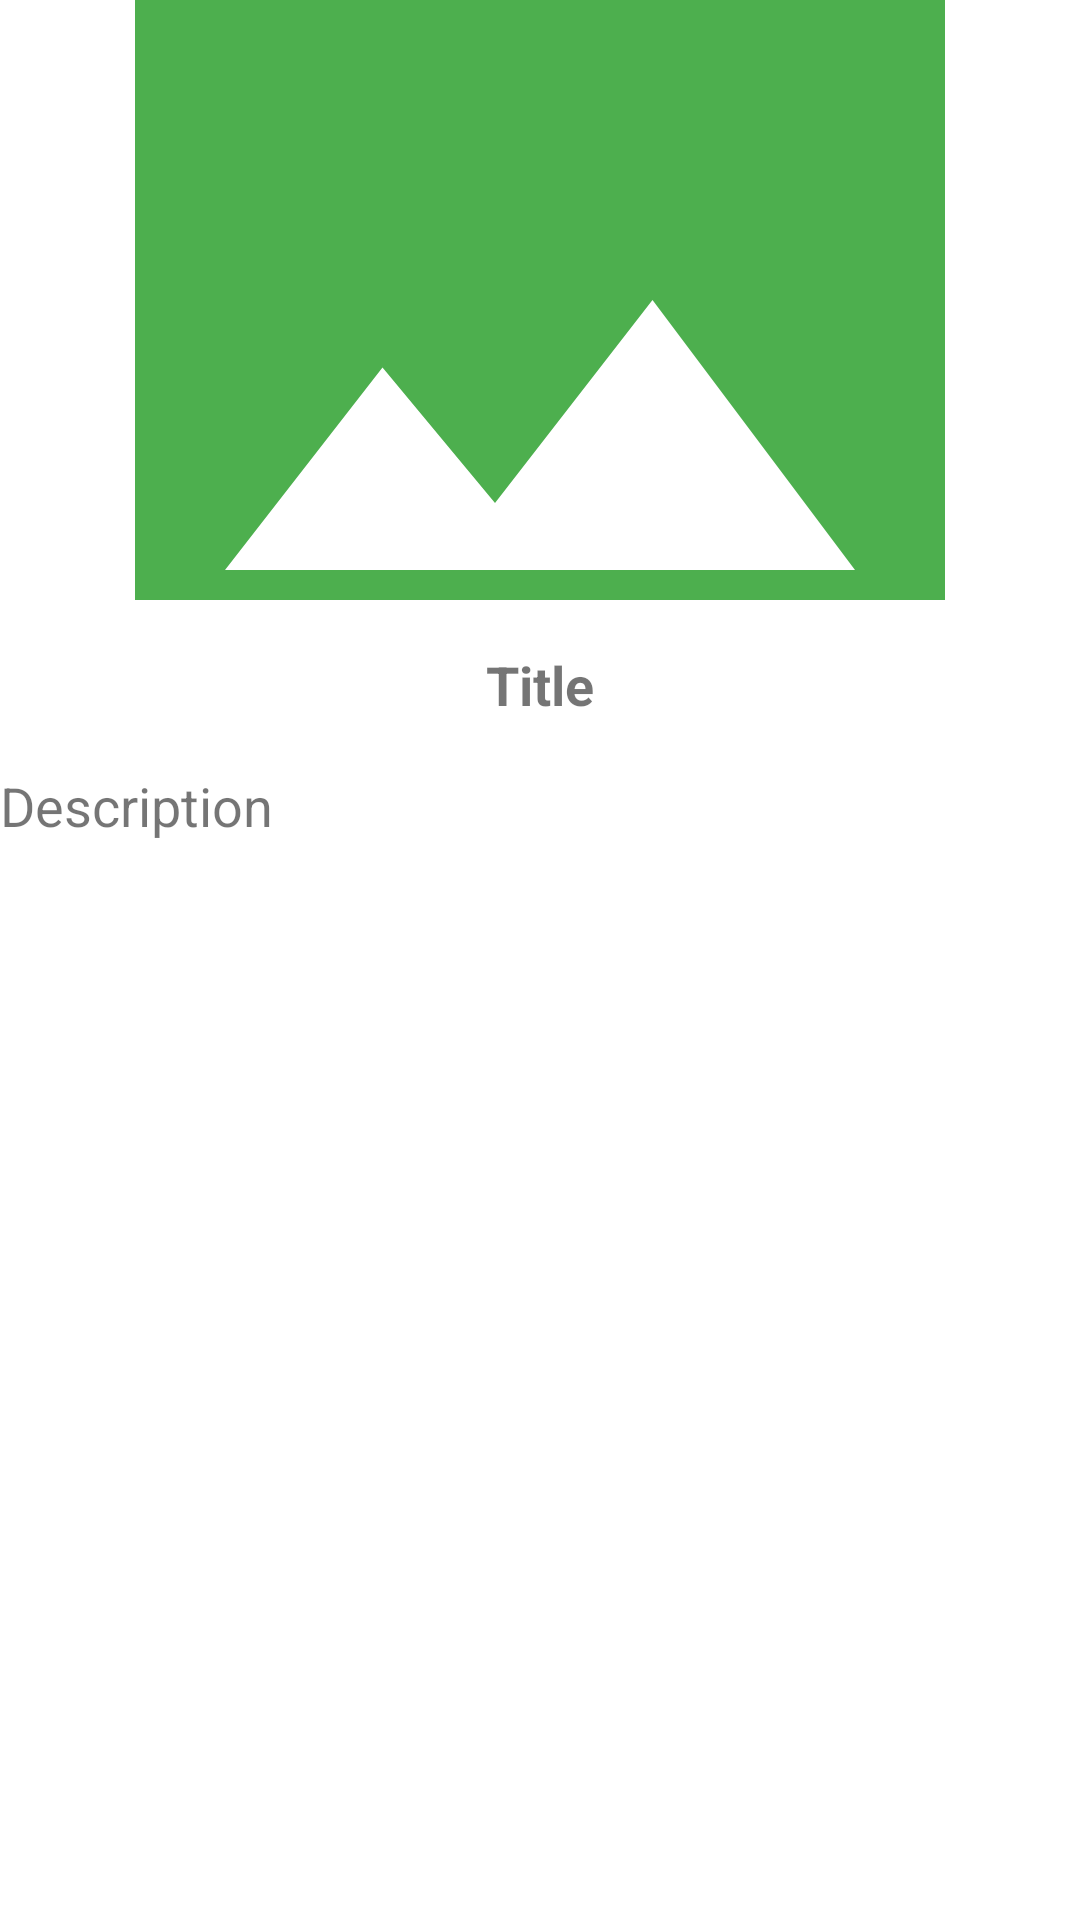

This screen was rendered from an Android layout file. Write that file and the resources it references.
<!-- AndroidManifest.xml: application theme Theme.WasteWarrior -->
<!-- res/layout/activity_notification_detail.xml -->
<?xml version="1.0" encoding="utf-8"?>
<LinearLayout xmlns:android="http://schemas.android.com/apk/res/android"
    android:layout_width="match_parent"
    android:layout_height="match_parent"
    android:orientation="vertical"
    android:gravity="center"
    android:layout_margin="16dp">

    <ImageView
        android:id="@+id/add_event_image"
        android:layout_width="match_parent"
        android:layout_height="200dp"
        android:scaleType="centerCrop"
        android:src="@drawable/baseline_image_24"/>

    <TextView
        android:id="@+id/notifiDetailTitle"
        android:layout_width="wrap_content"
        android:layout_height="wrap_content"
        android:layout_marginTop="16dp"
        android:text="Title"
        android:textSize="18sp"
        android:textStyle="bold" />

    <TextView
        android:id="@+id/notifiDetailDescription"
        android:layout_width="match_parent"
        android:layout_height="match_parent"
        android:layout_marginTop="16dp"
        android:text="Description"
        android:textSize="18sp" />


</LinearLayout>
<!-- resources referenced by this layout -->
<resources>
  <!-- drawable baseline_image_24 (drawable) -->
  <vector android:height="24dp" android:tint="@color/accent_green"
      android:viewportHeight="24" android:viewportWidth="24"
      android:width="24dp" xmlns:android="http://schemas.android.com/apk/res/android">
      <path android:fillColor="@android:color/white" android:pathData="M21,19V5c0,-1.1 -0.9,-2 -2,-2H5c-1.1,0 -2,0.9 -2,2v14c0,1.1 0.9,2 2,2h14c1.1,0 2,-0.9 2,-2zM8.5,13.5l2.5,3.01L14.5,12l4.5,6H5l3.5,-4.5z"/>
  </vector>
  <style name="Theme.WasteWarrior" parent="Theme.MaterialComponents.DayNight.DarkActionBar">
          
          <item name="colorPrimary">@color/primary_green</item>
          <item name="colorPrimaryVariant">@color/dark_green_primary</item>
          <item name="colorOnPrimary">@color/white</item>
          
          <item name="colorSecondary">@color/teal_200</item>
          <item name="colorSecondaryVariant">@color/teal_700</item>
          <item name="colorOnSecondary">@color/black</item>
          
          <item name="android:statusBarColor">?attr/colorPrimaryVariant</item>
          
      </style>
  <color name="accent_green">#4daf4e</color> //500
  <color name="primary_green">#388e3c</color> //700
  <color name="dark_green_primary">#1b5e20</color> //900
  <color name="white">#FFFFFFFF</color>
      
      // Customised Colors
  <color name="teal_200">#FF03DAC5</color>
  <color name="teal_700">#FF018786</color>
  <color name="black">#FF000000</color>
</resources>
